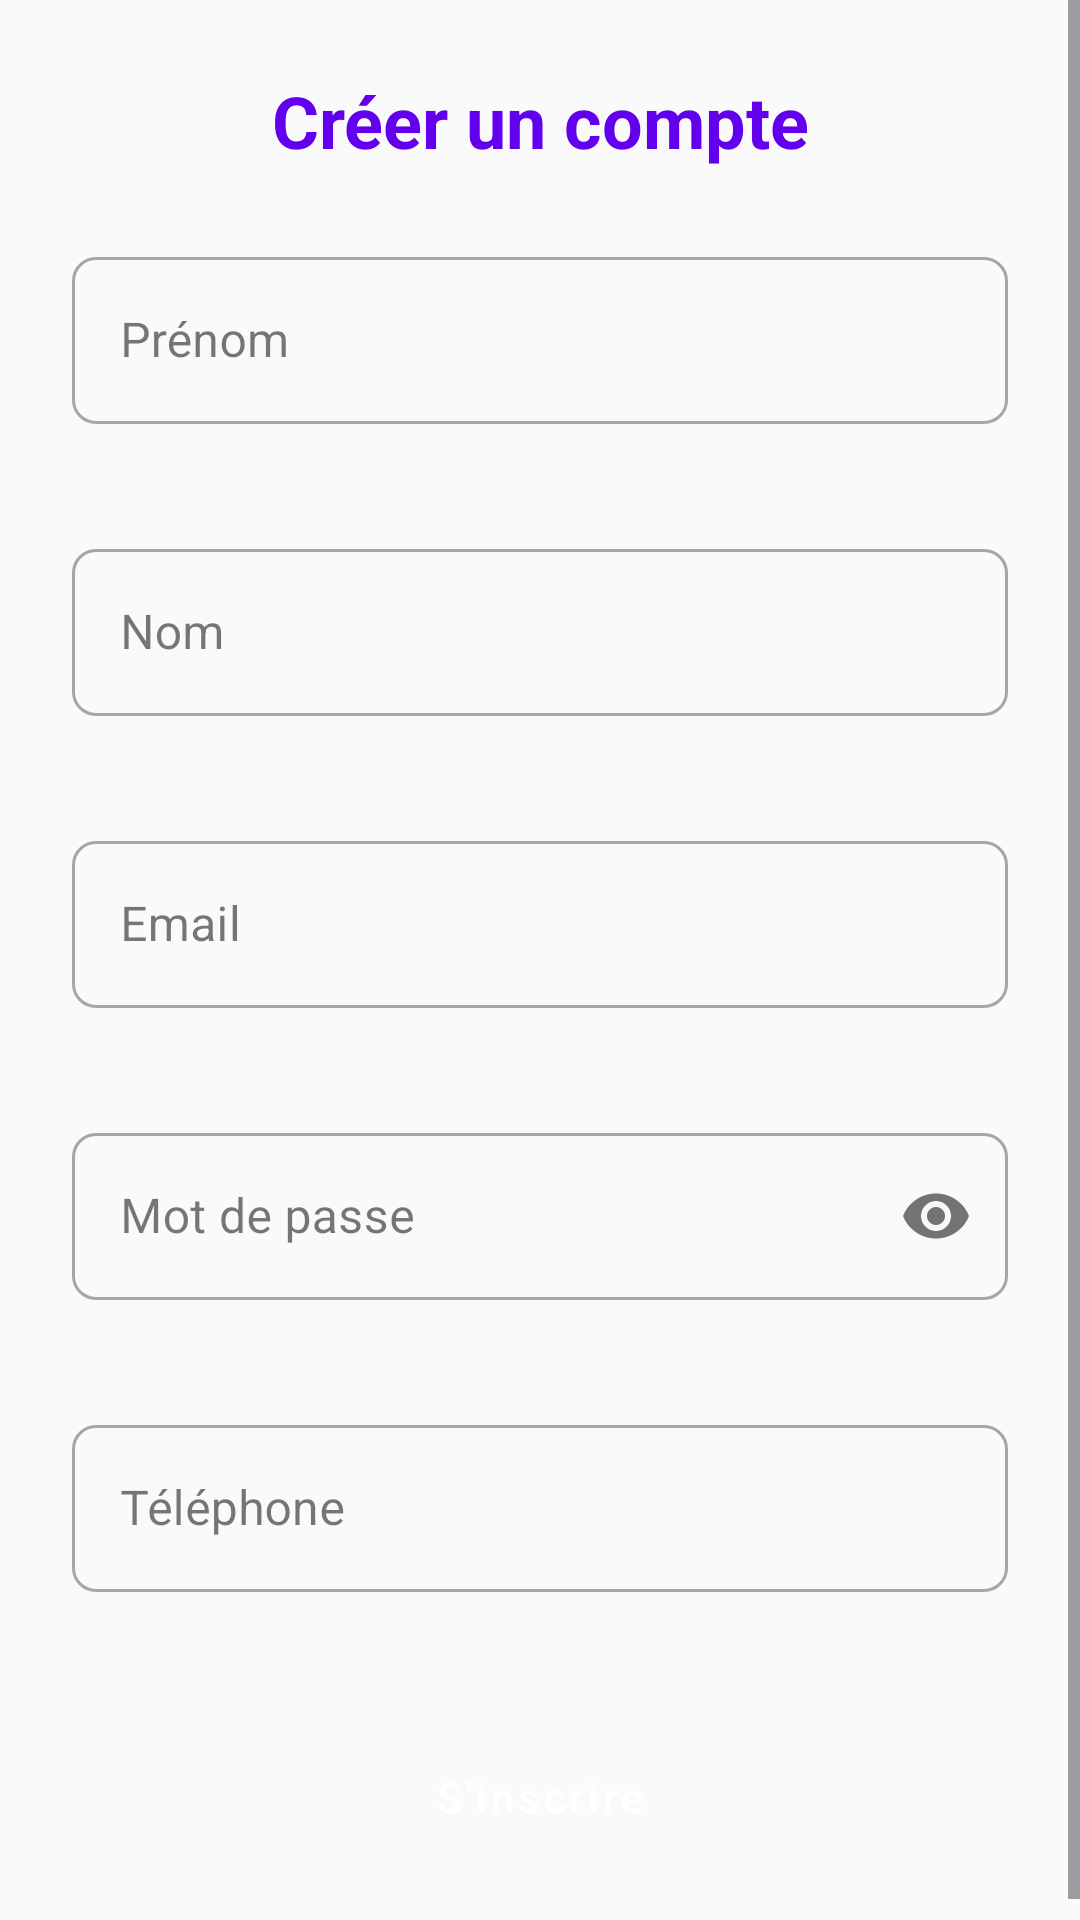

Android layout source for this screen:
<!-- AndroidManifest.xml: activity theme Theme.JobTracker -->
<!-- res/layout/activity_register.xml -->
<?xml version="1.0" encoding="utf-8"?>
<ScrollView xmlns:android="http://schemas.android.com/apk/res/android"
    xmlns:app="http://schemas.android.com/apk/res-auto"
    android:layout_width="match_parent"
    android:layout_height="match_parent"
    android:background="@color/light_gray_background"
    android:fillViewport="true">

    <LinearLayout
        android:layout_width="match_parent"
        android:layout_height="wrap_content"
        android:orientation="vertical"
        android:padding="24dp">

        
        <TextView
            android:layout_width="match_parent"
            android:layout_height="wrap_content"
            android:text="Créer un compte"
            android:textAlignment="center"
            android:textColor="@color/primary_color"
            android:textSize="24sp"
            android:textStyle="bold"
            android:layout_marginBottom="24dp" />

        
        <com.google.android.material.textfield.TextInputLayout
            style="@style/Widget.MaterialComponents.TextInputLayout.OutlinedBox"
            android:layout_width="match_parent"
            android:layout_height="wrap_content"
            android:layout_marginBottom="16dp"
            app:boxCornerRadiusTopStart="8dp"
            app:boxCornerRadiusTopEnd="8dp"
            app:boxCornerRadiusBottomStart="8dp"
            app:boxCornerRadiusBottomEnd="8dp"
            app:errorEnabled="true">

            <com.google.android.material.textfield.TextInputEditText
                android:id="@+id/etFirstName"
                android:layout_width="match_parent"
                android:layout_height="wrap_content"
                android:hint="Prénom"
                android:inputType="textPersonName" />
        </com.google.android.material.textfield.TextInputLayout>

        
        <com.google.android.material.textfield.TextInputLayout
            style="@style/Widget.MaterialComponents.TextInputLayout.OutlinedBox"
            android:layout_width="match_parent"
            android:layout_height="wrap_content"
            android:layout_marginBottom="16dp"
            app:boxCornerRadiusTopStart="8dp"
            app:boxCornerRadiusTopEnd="8dp"
            app:boxCornerRadiusBottomStart="8dp"
            app:boxCornerRadiusBottomEnd="8dp"
            app:errorEnabled="true">

            <com.google.android.material.textfield.TextInputEditText
                android:id="@+id/etLastName"
                android:layout_width="match_parent"
                android:layout_height="wrap_content"
                android:hint="Nom"
                android:inputType="textPersonName" />
        </com.google.android.material.textfield.TextInputLayout>

        
        <com.google.android.material.textfield.TextInputLayout
            style="@style/Widget.MaterialComponents.TextInputLayout.OutlinedBox"
            android:layout_width="match_parent"
            android:layout_height="wrap_content"
            android:layout_marginBottom="16dp"
            app:boxCornerRadiusTopStart="8dp"
            app:boxCornerRadiusTopEnd="8dp"
            app:boxCornerRadiusBottomStart="8dp"
            app:boxCornerRadiusBottomEnd="8dp"
            app:errorEnabled="true">

            <com.google.android.material.textfield.TextInputEditText
                android:id="@+id/etEmail"
                android:layout_width="match_parent"
                android:layout_height="wrap_content"
                android:hint="Email"
                android:inputType="textEmailAddress" />
        </com.google.android.material.textfield.TextInputLayout>

        
        <com.google.android.material.textfield.TextInputLayout
            style="@style/Widget.MaterialComponents.TextInputLayout.OutlinedBox"
            android:layout_width="match_parent"
            android:layout_height="wrap_content"
            android:layout_marginBottom="16dp"
            app:boxCornerRadiusTopStart="8dp"
            app:boxCornerRadiusTopEnd="8dp"
            app:boxCornerRadiusBottomStart="8dp"
            app:boxCornerRadiusBottomEnd="8dp"
            app:errorEnabled="true"
            app:passwordToggleEnabled="true">

            <com.google.android.material.textfield.TextInputEditText
                android:id="@+id/etPassword"
                android:layout_width="match_parent"
                android:layout_height="wrap_content"
                android:hint="Mot de passe"
                android:inputType="textPassword" />
        </com.google.android.material.textfield.TextInputLayout>

        
        <com.google.android.material.textfield.TextInputLayout
            style="@style/Widget.MaterialComponents.TextInputLayout.OutlinedBox"
            android:layout_width="match_parent"
            android:layout_height="wrap_content"
            android:layout_marginBottom="24dp"
            app:boxCornerRadiusTopStart="8dp"
            app:boxCornerRadiusTopEnd="8dp"
            app:boxCornerRadiusBottomStart="8dp"
            app:boxCornerRadiusBottomEnd="8dp"
            app:errorEnabled="true">

            <com.google.android.material.textfield.TextInputEditText
                android:id="@+id/etPhone"
                android:layout_width="match_parent"
                android:layout_height="wrap_content"
                android:hint="Téléphone"
                android:inputType="phone" />
        </com.google.android.material.textfield.TextInputLayout>

        
        <Button
            android:id="@+id/btnRegister"
            style="@style/Widget.MaterialComponents.Button"
            android:layout_width="match_parent"
            android:layout_height="wrap_content"
            android:text="S'inscrire"
            android:textAllCaps="false"
            android:textColor="@color/white"
            android:backgroundTint="@color/primary_color" />
    </LinearLayout>
</ScrollView>
<!-- resources referenced by this layout -->
<resources>
  <color name="light_gray_background">#FAFAFA</color>
  <color name="primary_color">#6200EE</color>
  <color name="white">#FFFFFF</color>
  <style name="Theme.JobTracker" parent="Theme.Material3.DayNight.NoActionBar">
  
          <item name="colorPrimary">@color/purple_500</item>
          <item name="colorSecondary">@color/teal_200</item>
          <item name="android:windowBackground">@color/white</item>
  
      </style>
  <!-- not gathered from this repository: default colours our renderer supplied (Android Studio template values) -->
  <color name="purple_500">#FF6200EE</color>
  <color name="teal_200">#FF03DAC5</color>
</resources>
